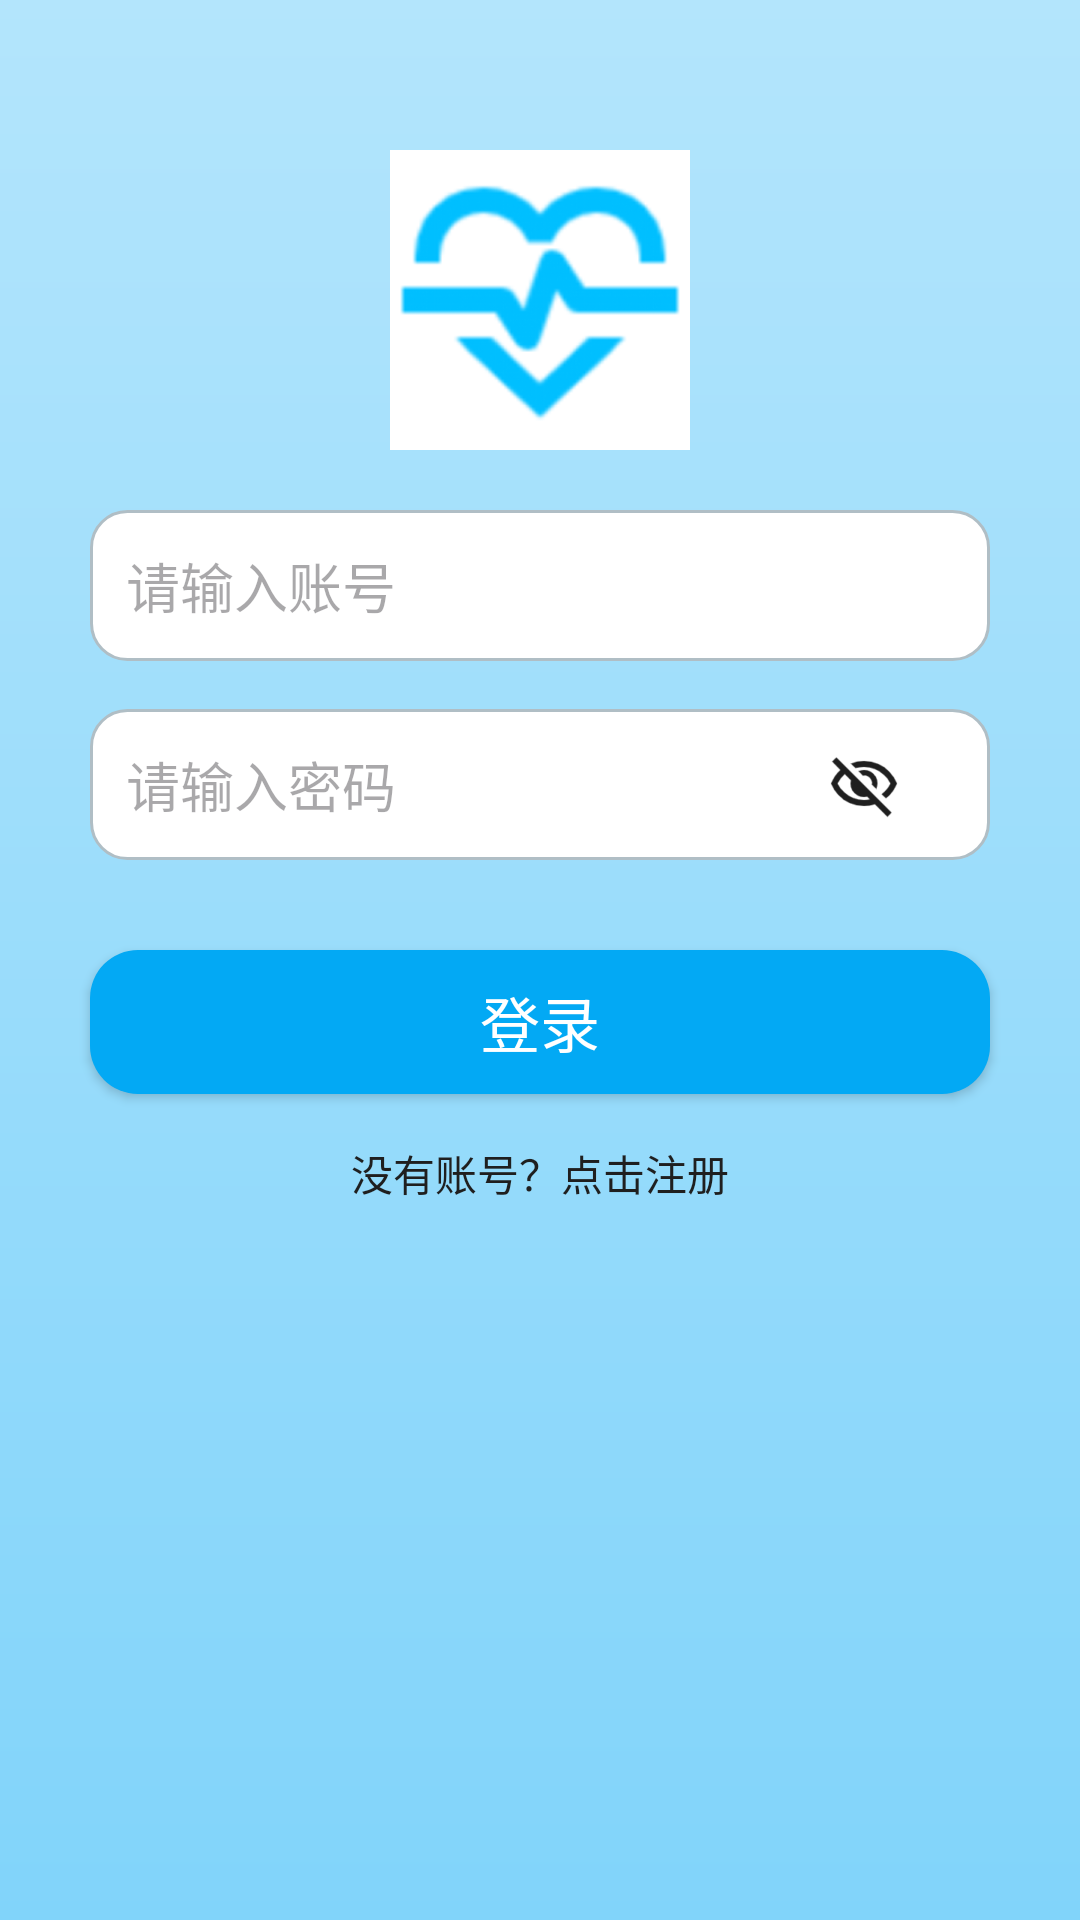

Android layout source for this screen:
<!-- AndroidManifest.xml: application theme Theme.Bysjapp -->
<!-- res/layout/login.xml -->
<?xml version="1.0" encoding="utf-8"?>
<androidx.constraintlayout.widget.ConstraintLayout xmlns:android="http://schemas.android.com/apk/res/android"
    xmlns:app="http://schemas.android.com/apk/res-auto"
    xmlns:tools="http://schemas.android.com/tools"
    android:layout_width="match_parent"
    android:layout_height="match_parent"
    android:background="@drawable/login_background_gradient"
    tools:context=".LoginActivity">

    <ImageView
        android:id="@+id/app_logo"
        android:layout_width="100dp"
        android:layout_height="100dp"
        android:layout_marginTop="50dp"
        android:src="@drawable/ic_welcome"
        app:layout_constraintTop_toTopOf="parent"
        app:layout_constraintStart_toStartOf="parent"
        app:layout_constraintEnd_toEndOf="parent" />

    <EditText
        android:id="@+id/et_account"
        android:layout_width="300dp"
        android:layout_height="wrap_content"
        android:layout_marginStart="16dp"
        android:layout_marginEnd="16dp"
        android:layout_marginTop="20dp"
        android:hint="请输入账号"
        android:padding="12dp"
        android:background="@drawable/rounded_edittext"
        app:layout_constraintStart_toStartOf="parent"
        app:layout_constraintEnd_toEndOf="parent"
        app:layout_constraintTop_toBottomOf="@id/app_logo" />

    <EditText
        android:id="@+id/et_password"
        android:layout_width="300dp"
        android:layout_height="wrap_content"
        android:layout_marginStart="16dp"
        android:layout_marginTop="16dp"
        android:layout_marginEnd="16dp"
        android:hint="请输入密码"
        android:padding="12dp"
        android:inputType="textPassword"
        android:background="@drawable/rounded_edittext"
        app:layout_constraintStart_toStartOf="parent"
        app:layout_constraintEnd_toEndOf="parent"
        app:layout_constraintTop_toBottomOf="@id/et_account" />

    <ImageView
        android:id="@+id/iv_password_toggle"
        android:layout_width="24dp"
        android:layout_height="24dp"
        android:layout_marginEnd="60dp"
        android:src="@drawable/ic_hide_password"
        app:layout_constraintEnd_toEndOf="parent"
        app:layout_constraintTop_toTopOf="@id/et_password"
        app:layout_constraintBottom_toBottomOf="@id/et_password" />

    <Button
        android:id="@+id/btn_login"
        android:layout_width="300dp"
        android:layout_height="wrap_content"
        android:layout_marginTop="30dp"
        android:text="登录"
        android:textSize="20dp"
        android:textColor="@color/white"
        android:background="@drawable/rounded_button_selector"
        app:layout_constraintStart_toStartOf="parent"
        app:layout_constraintEnd_toEndOf="parent"
        app:layout_constraintTop_toBottomOf="@id/et_password" />

    <TextView
        android:id="@+id/tv_register"
        android:layout_width="wrap_content"
        android:layout_height="wrap_content"
        android:layout_marginTop="16dp"
        android:text="没有账号？点击注册"
        android:textColor="@color/defaultColor"
        android:clickable="true"
        android:focusable="true"
        app:layout_constraintStart_toStartOf="parent"
        app:layout_constraintEnd_toEndOf="parent"
        app:layout_constraintTop_toBottomOf="@id/btn_login" />

</androidx.constraintlayout.widget.ConstraintLayout>
<!-- resources referenced by this layout -->
<resources>
  <color name="defaultColor">#1F1F1F</color>
  <color name="white">#FFFFFF</color>
  <!-- drawable ic_hide_password: png bitmap (drawable, 39332 bytes) -->
  <!-- drawable ic_welcome: png bitmap (drawable, 26019 bytes) -->
  <!-- drawable login_background_gradient (drawable) -->
  <layer-list xmlns:android="http://schemas.android.com/apk/res/android">
      <item>
          <shape android:shape="rectangle">
              <gradient
                  android:startColor="#B3E5FC"
                  android:endColor="#81D4FA"
                  android:angle="270" />
          </shape>
      </item>
  </layer-list>
  <!-- drawable rounded_button_selector (drawable) -->
  <selector xmlns:android="http://schemas.android.com/apk/res/android">
      <item android:state_pressed="true">
          <shape android:shape="rectangle">
              <solid android:color="#0288D1" />
              <corners android:radius="16dp" />
          </shape>
      </item>
      <item>
          <shape android:shape="rectangle">
              <solid android:color="#03A9F4" />
              <corners android:radius="16dp" />
          </shape>
      </item>
  </selector>
  <!-- drawable rounded_edittext (drawable) -->
  <shape xmlns:android="http://schemas.android.com/apk/res/android" android:shape="rectangle">
      <solid android:color="#FFFFFF" />
      <stroke android:width="1dp" android:color="#B0BEC5" />
      <corners android:radius="12dp" />
  </shape>
  <style name="Theme.Bysjapp" parent="Base.Theme.Bysjapp" />
  <style name="Base.Theme.Bysjapp" parent="Theme.Material3.DayNight.NoActionBar">
          
           <item name="colorPrimary">@android:color/holo_blue_light</item>
  
      </style>
</resources>
